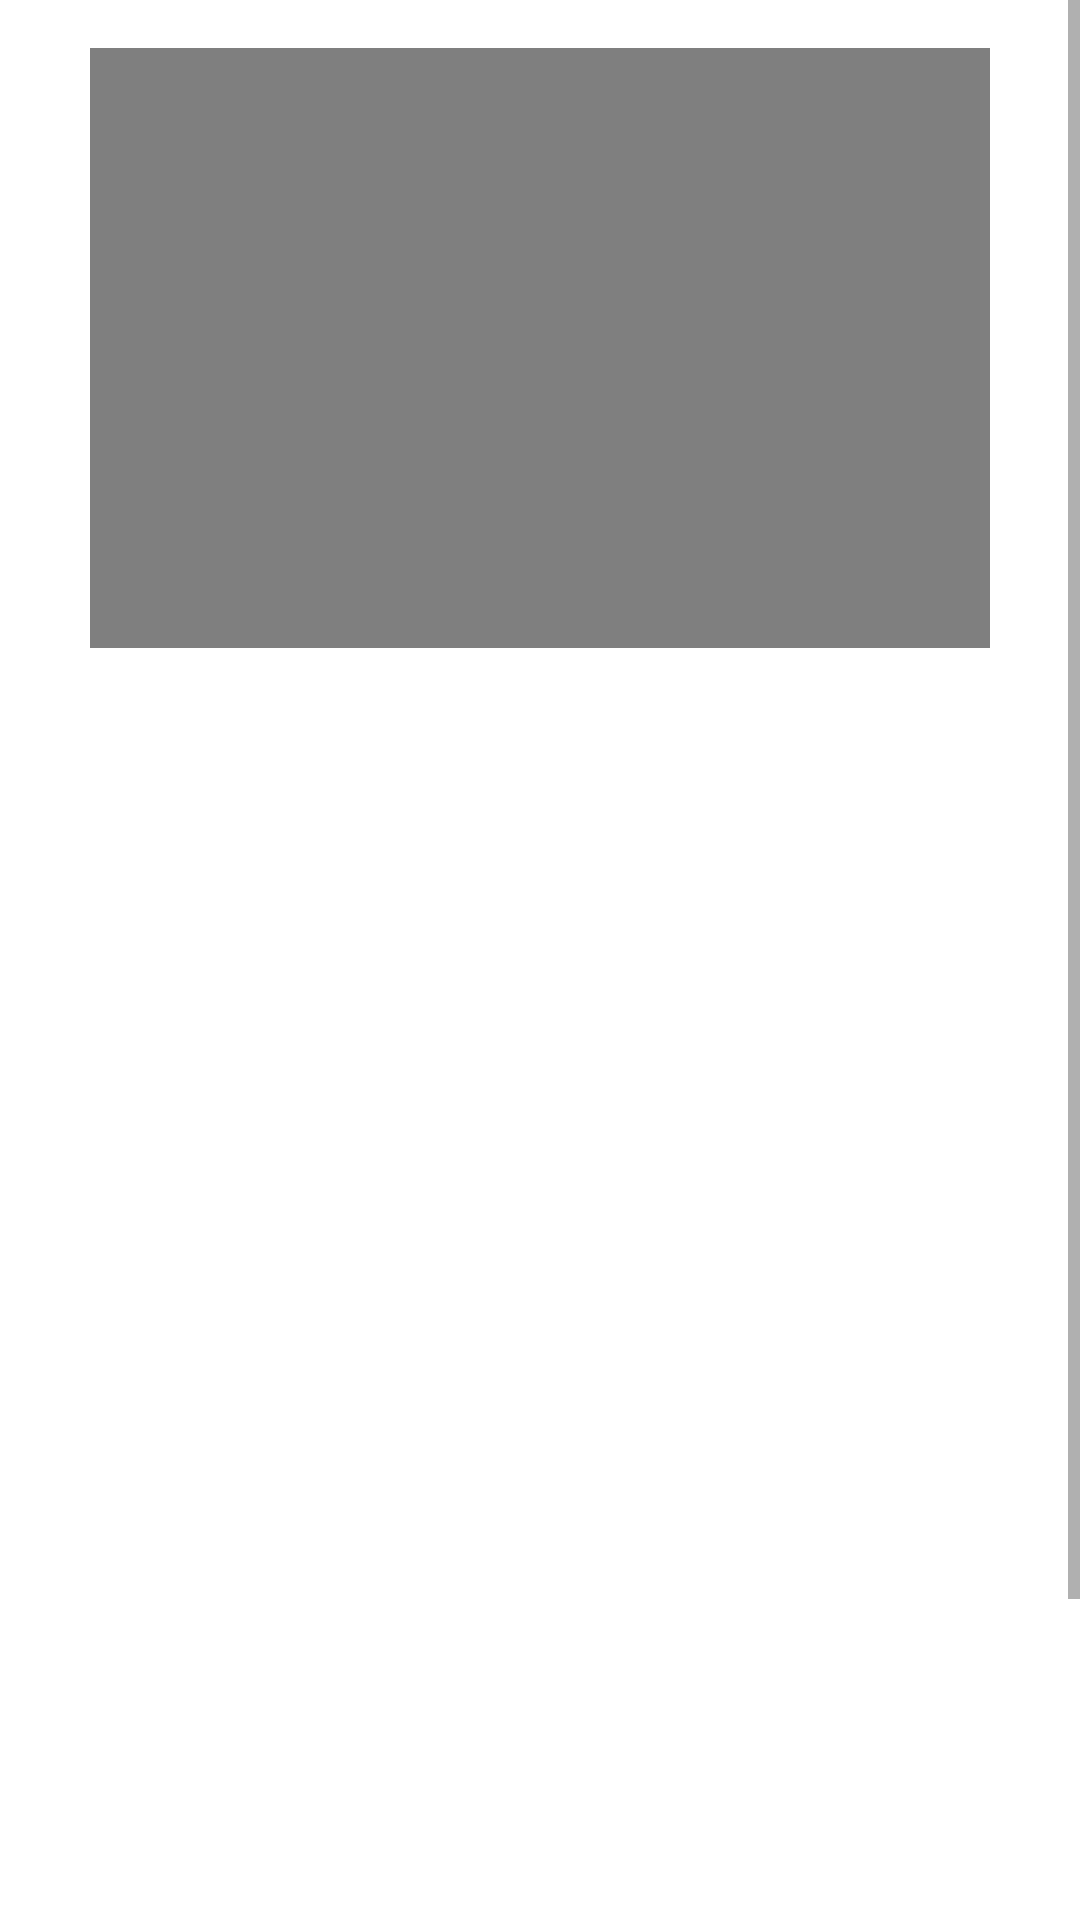

The Android layout XML behind this screen, and the referenced resources:
<!-- AndroidManifest.xml: application theme Theme.MasarSunflower -->
<!-- res/layout/activity_bluetooth_connected.xml -->
<ScrollView
    xmlns:android="http://schemas.android.com/apk/res/android"
    xmlns:app="http://schemas.android.com/apk/res-auto"
    android:layout_width="match_parent"
    android:layout_height="match_parent"
    android:fillViewport="true">

    <LinearLayout
        android:layout_width="match_parent"
        android:layout_height="match_parent"
        android:orientation="vertical"
        android:gravity="center"
        android:padding="16dp">

    
    <VideoView
        android:id="@+id/videoView"
        android:layout_width="300dp"
        android:layout_height="200dp"
        android:layout_gravity="center_horizontal"/>

    
    <ImageView
        android:id="@+id/imageView"
        android:layout_width="match_parent"
        android:layout_height="100dp"
        android:layout_marginTop="-20dp"
        android:visibility="invisible"
        android:src="@drawable/connesso_masar_sunflower" />

    
    <androidx.cardview.widget.CardView
        android:id="@+id/cardView"
        android:layout_width="match_parent"
        android:layout_height="wrap_content"
        android:visibility="invisible"
        android:layout_marginTop="16dp"
        android:layout_marginStart="20dp"
        android:layout_marginEnd="20dp"
        app:cardElevation="8dp"
        app:cardCornerRadius="16dp"
        app:cardBackgroundColor="@android:color/holo_orange_light">

        <LinearLayout
            android:orientation="vertical"
            android:padding="16dp"
            android:layout_width="match_parent"
            android:layout_height="wrap_content"
            android:gravity="center_horizontal">

            <TextView
                android:id="@+id/attesaText"
                android:layout_width="wrap_content"
                android:layout_height="wrap_content"
                android:text="ATTESA DI RISPOSTA DA MASAR SUNFLOWER"
                android:textSize="20sp"
                android:textColor="@android:color/black"
                android:textStyle="bold"
                android:layout_marginBottom="8dp"/>

            <com.airbnb.lottie.LottieAnimationView
                android:id="@+id/loading_animation"
                android:layout_width="150dp"
                android:layout_height="150dp"
                app:lottie_autoPlay="true"
                app:lottie_loop="true"
                app:lottie_rawRes="@raw/loading_bluetooth"
                android:layout_marginBottom="16dp"/>

            <LinearLayout
                android:orientation="horizontal"
                android:gravity="center_horizontal"
                android:layout_width="match_parent"
                android:layout_height="wrap_content">

                <ImageView
                    android:src="@drawable/light_bulb"
                    android:layout_width="24dp"
                    android:layout_height="24dp"
                    android:layout_marginEnd="8dp"/>

                <TextView
                    android:text="La preghiamo di selezionare sullo schermo del Masar Sunflower che metodo di connessione intende utilizzare, se la connessione utilizzando anche il WiFi oppure solamente con il Bluetooth."
                    android:textSize="16sp"
                    android:textColor="@android:color/black"
                    android:layout_width="0dp"
                    android:layout_weight="1"
                    android:layout_height="wrap_content"
                    android:lineSpacingExtra="8dp"/>

            </LinearLayout>

        </LinearLayout>
    </androidx.cardview.widget.CardView>

</LinearLayout>
    </ScrollView>
<!-- resources referenced by this layout -->
<resources>
  <!-- drawable connesso_masar_sunflower: png bitmap (drawable, 55491 bytes) -->
  <!-- drawable light_bulb: png bitmap (drawable, 23468 bytes) -->
  <style name="Theme.MasarSunflower" parent="Theme.MaterialComponents.DayNight.NoActionBar">
          <item name="colorPrimary">@color/sunflowerYellow</item> 
          <item name="colorPrimaryVariant">@color/orangeAccent</item> 
          <item name="colorSecondary">@color/white</item> 
          <item name="android:windowBackground">@color/white</item> 
          <item name="android:textColorPrimary">@color/darkGray</item> 
          <item name="android:statusBarColor">@android:color/holo_orange_light</item>
      </style>
  <color name="sunflowerYellow">#FFCC00</color>
  <color name="orangeAccent">#FF5733</color>
  <color name="white">#FFFFFF</color>
  <color name="darkGray">#333333</color>
</resources>
